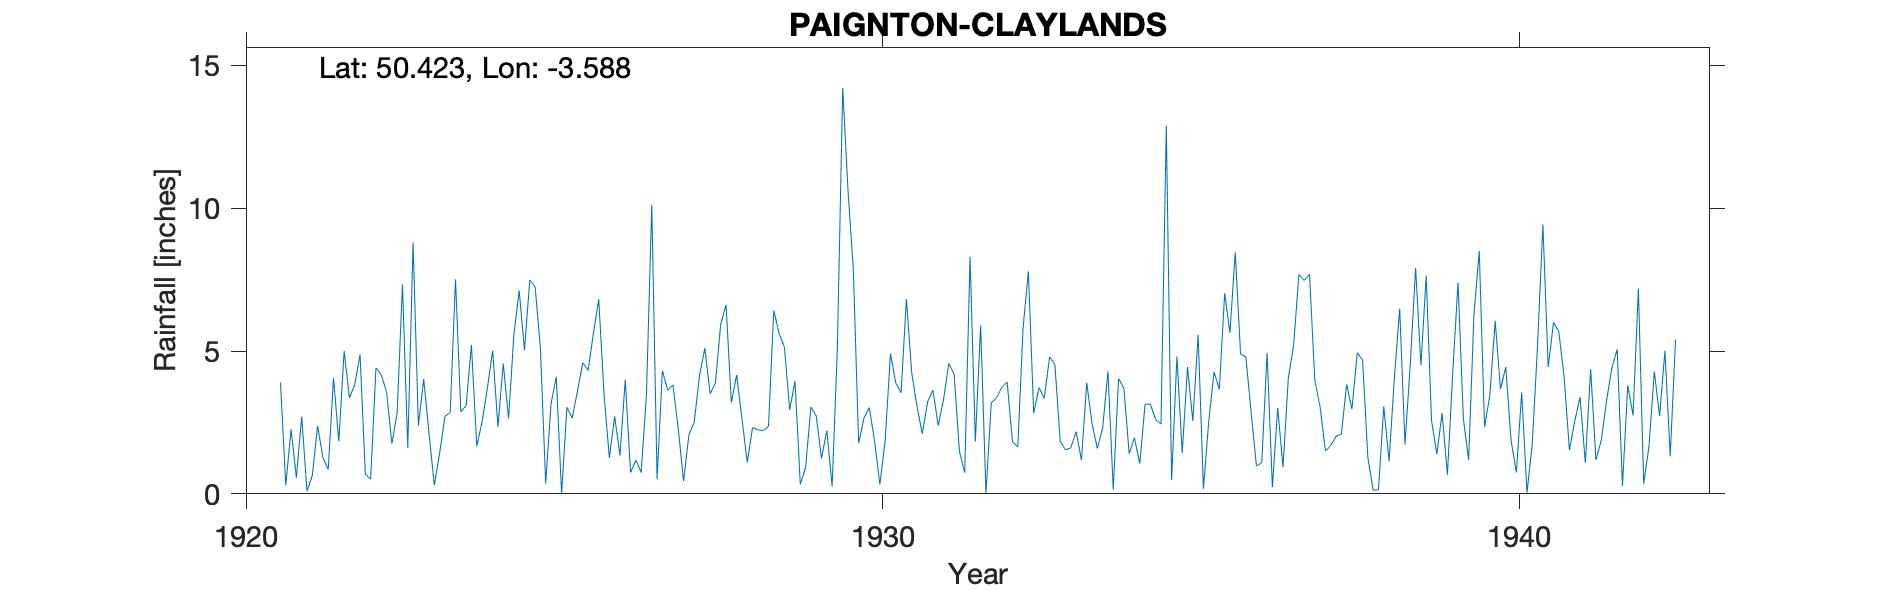

Source data for this figure (header and first rows):
PAIGNTON-CLAYLANDS, , , , , , , , , , , , , , , , , , , , , , , 
Grid ref, SX872592, Long, -3.588, Lat, 50.42, Elevation, 150, ft, , , , , , , , , , , , , , , 
Station no, 1694, , , , , , , , , , , , , , , , , , , , , , 
, 1920, 1921, 1922, 1923, 1924, 1925, 1926, 1927, 1928, 1929, 1930, 1931, 1932, 1933, 1934, 1935, 1936, 1937, 1938, 1939, 1940, 1941, 1942
January, , 3.9, 5, 1.6, 5.21, 7.26, 6.81, 4.31, 6.62, 2.94, 7.85, 3.06, 5.9, 3.34, 4.29, 0.48, 8.46, 7.68, 4.68, 7.63, 3.46, 6, 5.06
February, , 0.3, 3.36, 8.8, 1.67, 5.11, 3.48, 3.63, 3.2, 3.94, 1.77, 2.1, 0.02, 4.8, 0.14, 4.81, 4.89, 7.47, 1.27, 2.57, 6.06, 5.67, 0.28
March, , 2.26, 3.82, 2.39, 2.51, 0.36, 1.26, 3.81, 4.16, 0.33, 2.65, 3.22, 3.19, 4.52, 4.03, 1.43, 4.79, 7.69, 0.12, 1.39, 3.67, 4.09, 3.8
April, , 0.57, 4.88, 4.02, 3.69, 3.14, 2.71, 2.26, 2.63, 0.92, 3.02, 3.63, 3.36, 1.84, 3.7, 4.44, 2.84, 3.97, 0.15, 2.83, 4.44, 1.53, 2.75
May, , 2.7, 0.69, 2.13, 5.01, 4.1, 1.34, 0.44, 1.1, 3.04, 1.85, 2.39, 3.73, 1.54, 1.41, 2.55, 0.97, 3.04, 3.06, 0.67, 1.86, 2.54, 7.19
June, , 0.09, 0.51, 0.3, 2.35, 0, 3.99, 2.07, 2.32, 2.73, 0.33, 3.3, 3.91, 1.61, 1.96, 5.57, 1.1, 1.5, 1.14, 4.25, 0.75, 3.38, 0.35
July, , 0.64, 4.41, 1.42, 4.56, 3.03, 0.75, 2.51, 2.24, 1.24, 1.86, 4.57, 1.83, 2.18, 1.06, 0.18, 4.93, 1.69, 4.06, 7.4, 3.55, 1.09, 1.67
August, , 2.38, 4.17, 2.71, 2.64, 2.65, 1.18, 4.14, 2.21, 2.22, 4.91, 4.19, 1.64, 1.18, 3.14, 2.53, 0.23, 2.01, 6.48, 2.64, 0.04, 4.36, 4.28
September, , 1.27, 3.56, 2.85, 5.56, 3.61, 0.75, 5.1, 2.36, 0.26, 3.88, 1.48, 5.81, 3.89, 3.14, 4.27, 3.01, 2.09, 1.72, 1.19, 1.76, 1.19, 2.72
October, , 0.85, 1.75, 7.51, 7.12, 4.59, 3.49, 3.5, 6.42, 5.17, 3.54, 0.74, 7.79, 2.46, 2.6, 3.66, 0.93, 3.83, 4.55, 6.28, 5.24, 1.86, 5.01
November, , 4.05, 2.84, 2.87, 5.03, 4.32, 10.12, 3.88, 5.61, 14.22, 6.82, 8.3, 2.82, 1.59, 2.44, 7.02, 4.05, 2.97, 7.91, 8.5, 9.43, 3.26, 1.31
December, , 1.84, 7.34, 3.09, 7.49, 5.62, 0.51, 5.94, 5.14, 10.6, 4.24, 1.83, 3.72, 2.3, 12.89, 5.64, 5.19, 4.94, 4.5, 2.33, 4.44, 4.41, 5.4
Total, , 20.85, 42.33, 39.69, 52.84, 43.79, 36.39, 41.59, 44.01, 47.61, 42.72, 38.81, 43.72, 31.25, 40.8, 42.58, 41.39, 48.88, 39.64, 47.68, 44.7, 39.38, 39.82
Gauge moved about 2m SW from Paignton Pr…, , , , , , , , , , , , , , , , , , , , , , , 
1943 Obs left Paignton due to ill health, , , , , , , , , , , , , , , , , , , , , , , 
